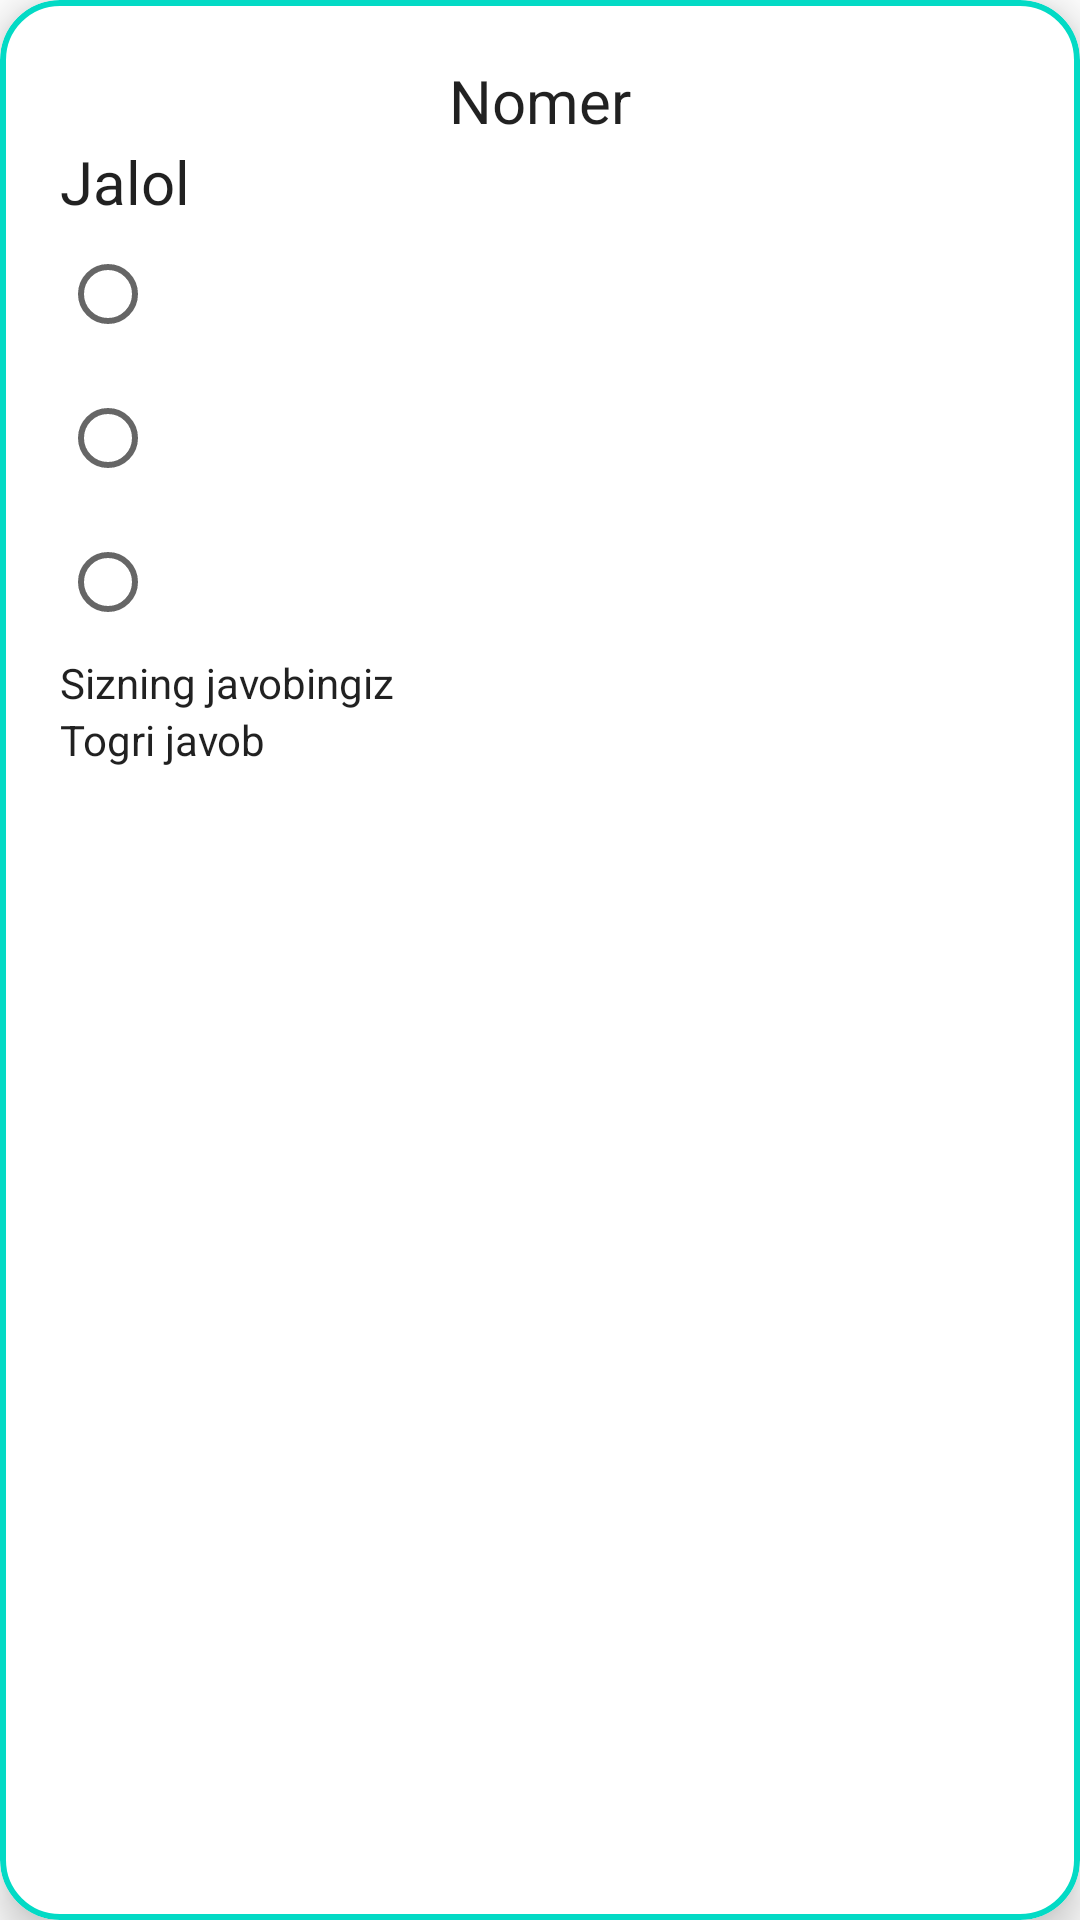

Layout XML and referenced resources for this Android screen:
<!-- AndroidManifest.xml: application theme Theme.Bridge -->
<!-- res/layout/layout_result_card.xml -->
<?xml version="1.0" encoding="utf-8"?>
<com.google.android.material.card.MaterialCardView xmlns:android="http://schemas.android.com/apk/res/android"
    xmlns:app="http://schemas.android.com/apk/res-auto"
    android:id="@+id/card_togri_javoblar"
    android:layout_width="match_parent"
    android:layout_marginStart="8dp"
    android:layout_marginEnd="8dp"
    android:layout_marginTop="8dp"
    app:cardElevation="8dp"
    app:strokeWidth="2dp"
    app:cardCornerRadius="20dp"
    app:strokeColor="@color/teal_200"
    android:layout_height="wrap_content">

    <LinearLayout
        android:layout_width="match_parent"
        android:layout_height="match_parent"
        android:orientation="vertical"
        android:padding="20dp">
        <TextView
            android:layout_width="match_parent"
            android:layout_height="wrap_content"
            android:id="@+id/savolNomeri"
            android:gravity="center"
            android:textColor="?android:attr/textColorPrimary"
            android:textStyle="normal"
            android:textSize="20sp"
            android:text="Nomer"/>


        <TextView
            android:id="@+id/togriJavobText"
            android:text="Jalol"
            android:textStyle="normal"
            android:textSize="20sp"
            android:textColor="?android:attr/textColorPrimary"
            android:layout_width="wrap_content"
            android:layout_height="wrap_content"/>

        <RadioButton
            android:layout_width="wrap_content"
            android:layout_height="wrap_content"
            android:textColor="?android:attr/textColorPrimary"
            android:id="@+id/buttonA"/>
        <RadioButton
            android:layout_width="wrap_content"
            android:layout_height="wrap_content"
            android:textColor="?android:attr/textColorPrimary"
            android:id="@+id/buttonB"/>
        <RadioButton
            android:layout_width="wrap_content"
            android:layout_height="wrap_content"
            android:textColor="?android:attr/textColorPrimary"
            android:id="@+id/buttonC"/>
        <TextView
            android:layout_width="wrap_content"
            android:layout_height="wrap_content"
            android:id="@+id/togriJavobKorsatish"
            android:text="Sizning javobingiz "
            android:textSize="14sp"
            android:textColor="?android:attr/textColorPrimary"/>
        <TextView
            android:layout_width="wrap_content"
            android:layout_height="wrap_content"
            android:id="@+id/togriJavobKorsatish2"
            android:text="Togri javob "
            android:textSize="14sp"
            android:textColor="?android:attr/textColorPrimary"/>


    </LinearLayout>


</com.google.android.material.card.MaterialCardView>
<!-- resources referenced by this layout -->
<resources>
  <color name="teal_200">#FF03DAC5</color>
  <style name="Theme.Bridge" parent="Theme.MaterialComponents.DayNight.DarkActionBar">
          
          <item name="colorPrimary">@color/teal_200</item>
          <item name="colorPrimaryVariant">@color/teal_200</item>
          <item name="colorOnPrimary">@color/white</item>
          
          <item name="colorSecondary">@color/teal_200</item>
          <item name="colorSecondaryVariant">@color/teal_700</item>
          <item name="colorOnSecondary">@color/black</item>
          
          <item name="android:statusBarColor" tools:targetApi="l">?attr/colorPrimaryVariant</item>
          
      </style>
  <color name="white">#FFFFFFFF</color>
  <color name="teal_700">#FF018786</color>
  <color name="black">#FF000000</color>
</resources>
